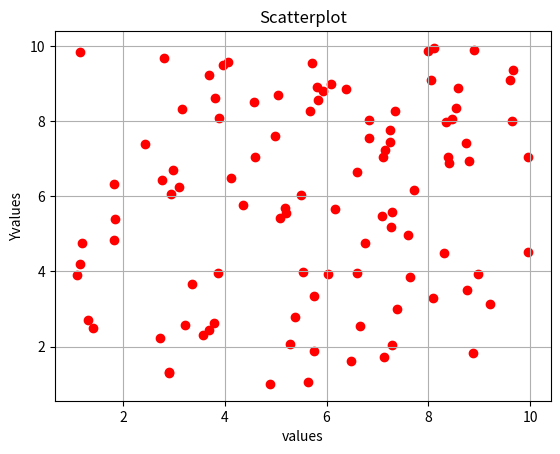

Write Python code to recreate this figure.
import numpy as np
import matplotlib.pyplot as plt
x = np.random.uniform(low=1,high=10,size=100)
y = np.random.uniform(low=1,high=10,size=100)
plt.title("Scatterplot")
plt.xlabel("values")
plt.ylabel("Yvalues")
plt.scatter(x,y,color="red")
plt.grid(True)

plt.show()